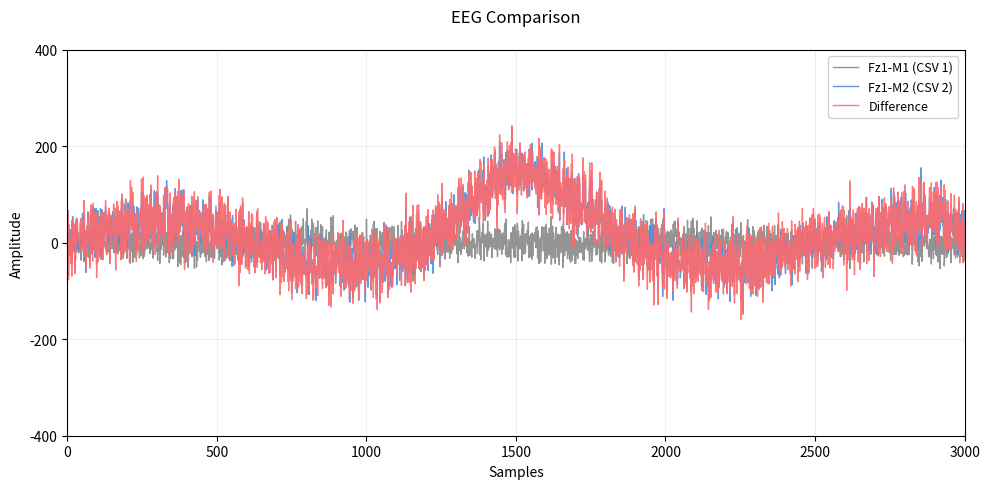

Generate this figure with matplotlib:
import matplotlib.pyplot as plt
import numpy as np

# Create sample data that looks like your reference image
samples = 3000
x = np.linspace(0, samples, samples)

# Signal 1 - relatively flat with small variations (like gray line in reference)
signal1 = np.random.normal(0, 20, samples) + 5 * np.sin(x/100)

# Signal 2 - with some peaks and variations (like blue line in reference)
signal2 = np.random.normal(0, 30, samples) + 50 * np.sin(x/200) + 100 * np.exp(-((x-1500)**2)/50000)

# Difference between the two signals
difference = signal2 - signal1

# Create the plot exactly like your reference image
plt.figure(figsize=(10, 5), facecolor='white')

# Plot the three lines
plt.plot(x, signal1, color='#888888', linewidth=1, label='Fz1-M1 (CSV 1)', alpha=0.9)
plt.plot(x, signal2, color='#4A90E2', linewidth=1, label='Fz1-M2 (CSV 2)', alpha=0.9)
plt.plot(x, difference, color='#FF6B6B', linewidth=1, label='Difference', alpha=0.9)

# Style the plot to match reference image
plt.title('EEG Comparison', fontsize=12, pad=20)
plt.xlabel('Samples', fontsize=10)
plt.ylabel('Amplitude', fontsize=10)

# Add grid
plt.grid(True, alpha=0.3, linestyle='-', linewidth=0.5)

# Set axis limits and ticks to match reference
plt.xlim(0, 3000)
plt.ylim(-400, 400)
plt.xticks([0, 500, 1000, 1500, 2000, 2500, 3000])
plt.yticks([-400, -200, 0, 200, 400])

# Add legend in upper right corner
plt.legend(loc='upper right', fontsize=9, framealpha=0.9)

# Clean layout
plt.tight_layout()

# Display
plt.show()

print("✅ EEG Comparison Plot Generated!")
print("📊 Three lines plotted:")
print("   - Gray line: Signal 1 (CSV 1)")
print("   - Blue line: Signal 2 (CSV 2)") 
print("   - Red line: Difference (Signal2 - Signal1)")
